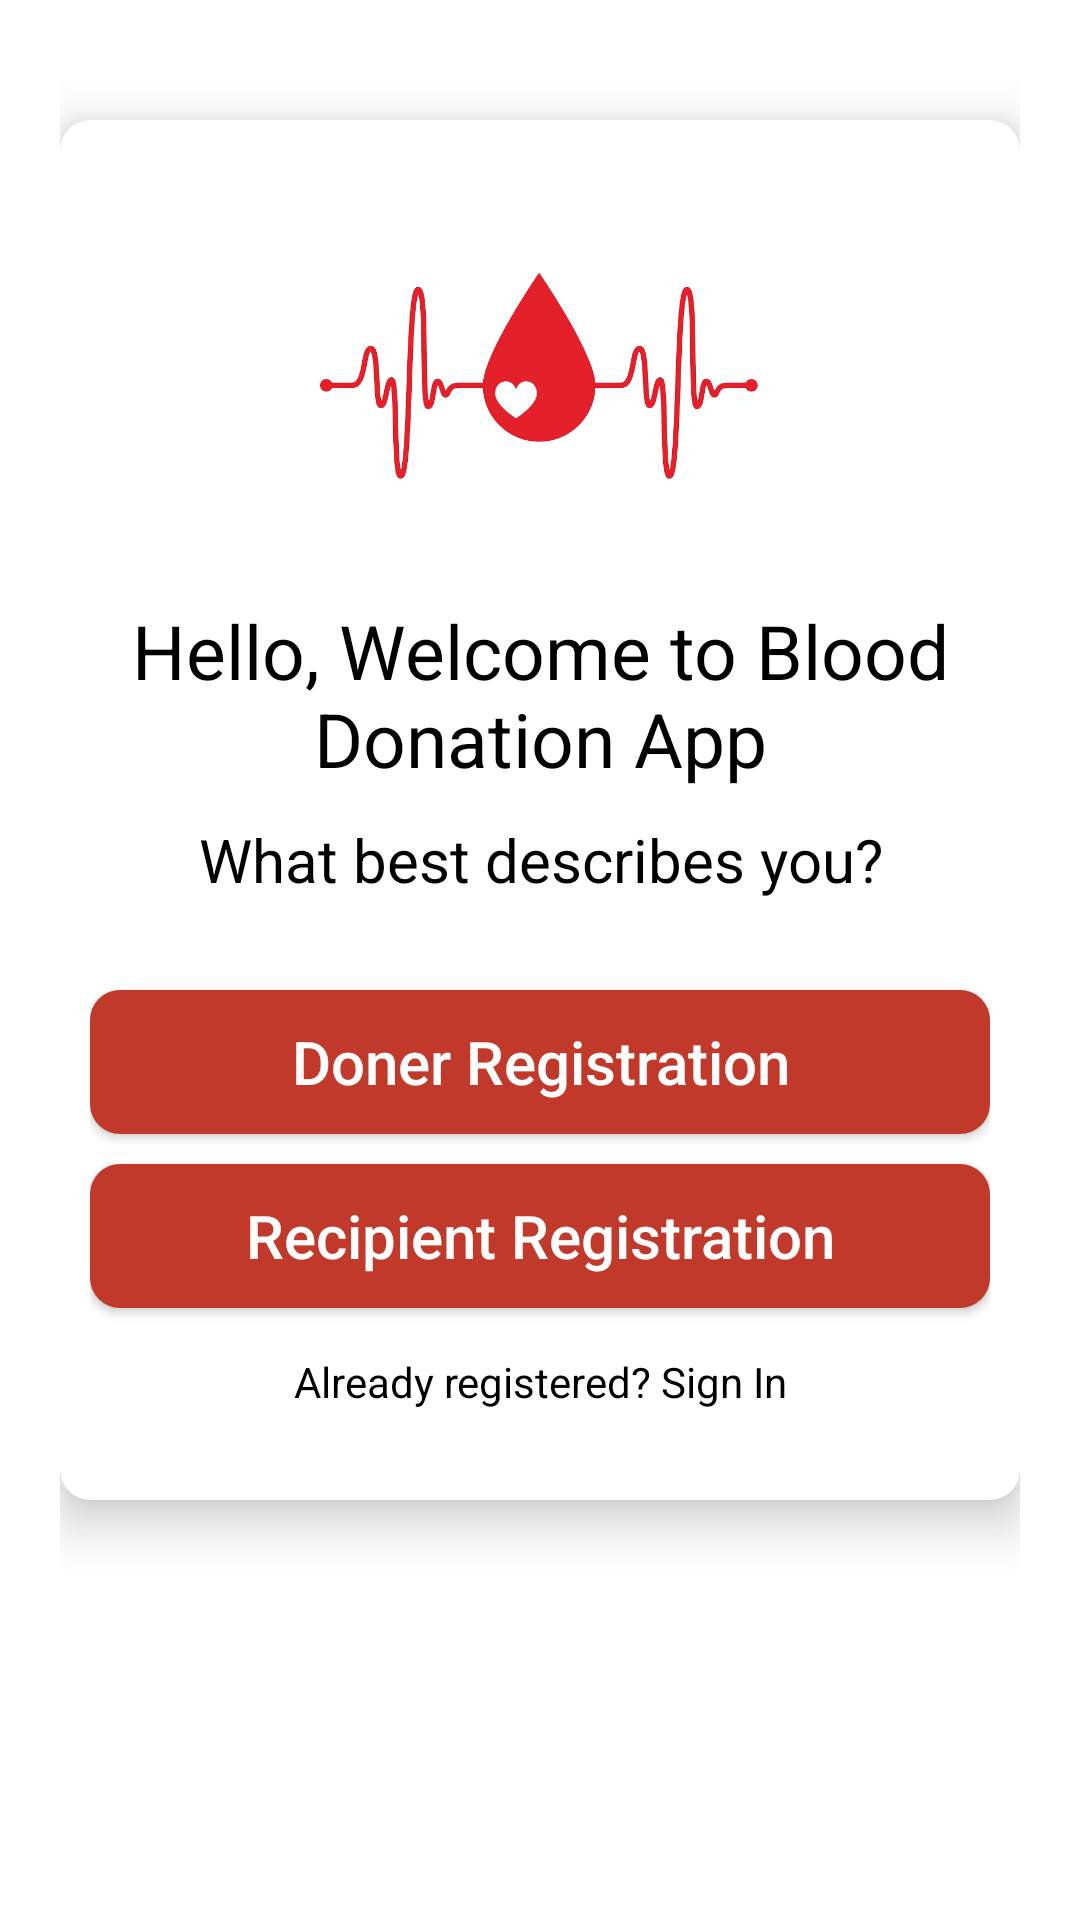

Reconstruct the res/layout file that produces this screen, plus the resources it refers to.
<!-- AndroidManifest.xml: application theme Theme.BDA -->
<!-- res/layout/activity_select_registration.xml -->
<?xml version="1.0" encoding="utf-8"?>
<LinearLayout xmlns:android="http://schemas.android.com/apk/res/android"
    xmlns:app="http://schemas.android.com/apk/res-auto"
    xmlns:tools="http://schemas.android.com/tools"
    android:layout_width="match_parent"
    android:layout_height="match_parent"
    android:orientation="vertical"
    android:padding="20dp"

    tools:context=".SelectRegistrationActivity">

    <androidx.cardview.widget.CardView
        android:layout_width="match_parent"
        android:layout_height="wrap_content"
        android:layout_marginTop="20dp"
        app:cardCornerRadius="10dp"
        app:cardElevation="10dp"
        android:background="#fff"
        android:elevation="10dp">

        <LinearLayout
            android:layout_width="match_parent"
            android:layout_height="wrap_content"
            android:layout_margin="10dp"
            android:background="#fff"
            android:orientation="vertical">

            <ImageView

                android:layout_width="150dp"
                android:layout_height="150dp"
                android:layout_gravity="center"
                android:layout_marginTop="0dp"
                android:src="@drawable/applogo"/>

            <TextView

                android:layout_width="match_parent"
                android:layout_height="wrap_content"
                android:gravity="center"
                android:text="Hello, Welcome to Blood Donation App"
                android:textColor="#000"
                android:textSize="25dp"
                android:textStyle="normal" />

            <TextView

                android:layout_width="match_parent"
                android:layout_height="wrap_content"
                android:layout_marginTop="10dp"
                android:gravity="center"
                android:text="What best describes you?"
                android:textColor="#000"
                android:textSize="20sp"
                android:textStyle="normal" />

            <LinearLayout
                android:layout_width="match_parent"
                android:layout_height="wrap_content"
                android:layout_marginTop="10dp"
                android:orientation="vertical"
                android:layout_marginBottom="20dp">

                <Button
                    android:id="@+id/donerButton"
                    android:text="Doner Registration"
                    android:textAllCaps="false"
                    android:layout_marginTop="20dp"
                    android:gravity="center"
                    android:textColor="#fff"
                    android:textSize="20sp"
                    android:background="@drawable/buttons_background"
                    android:layout_width="match_parent"
                    android:layout_height="wrap_content"/>

                <Button
                    android:id="@+id/recipientButton"
                    android:text="Recipient Registration"
                    android:textAllCaps="false"
                    android:layout_marginTop="10dp"
                    android:gravity="center"
                    android:textColor="#fff"
                    android:textSize="20sp"
                    android:background="@drawable/buttons_background"
                    android:layout_width="match_parent"
                    android:layout_height="wrap_content"/>

                <TextView
                    android:id="@+id/backButton"
                    android:layout_width="match_parent"
                    android:layout_height="wrap_content"
                    android:layout_marginTop="15dp"
                    android:gravity="center"
                    android:text="Already registered? Sign In"
                    android:textColor="#000"
                    android:textStyle="normal" />


            </LinearLayout>



        </LinearLayout>

    </androidx.cardview.widget.CardView>



</LinearLayout>
<!-- resources referenced by this layout -->
<resources>
  <!-- drawable applogo: png bitmap (drawable, 99142 bytes) -->
  <!-- drawable buttons_background (drawable) -->
  <?xml version="1.0" encoding="utf-8"?>
  <shape xmlns:android="http://schemas.android.com/apk/res/android">
  
      <solid
          android:color="#C0392B" />
  
      <corners
          android:radius="10dp"/>
  </shape>
  <style name="Theme.BDA" parent="Theme.MaterialComponents.Light.NoActionBar">
          
          <item name="colorPrimary">@color/purple_500</item>
          <item name="colorPrimaryVariant">@color/purple_700</item>
          <item name="colorOnPrimary">@color/white</item>
          
          <item name="colorSecondary">@color/teal_200</item>
          <item name="colorSecondaryVariant">@color/teal_700</item>
          <item name="colorOnSecondary">@color/black</item>
          
          <item name="android:statusBarColor" tools:targetApi="l">?attr/colorPrimaryVariant</item>
          
      </style>
  <color name="purple_500">#FF6200EE</color>
  <color name="purple_700">#FF3700B3</color>
  <color name="white">#FFFFFFFF</color>#39B2ED
  <color name="teal_200">#FF03DAC5</color>
  <color name="teal_700">#FF018786</color>
  <color name="black">#FF000000</color>
</resources>
